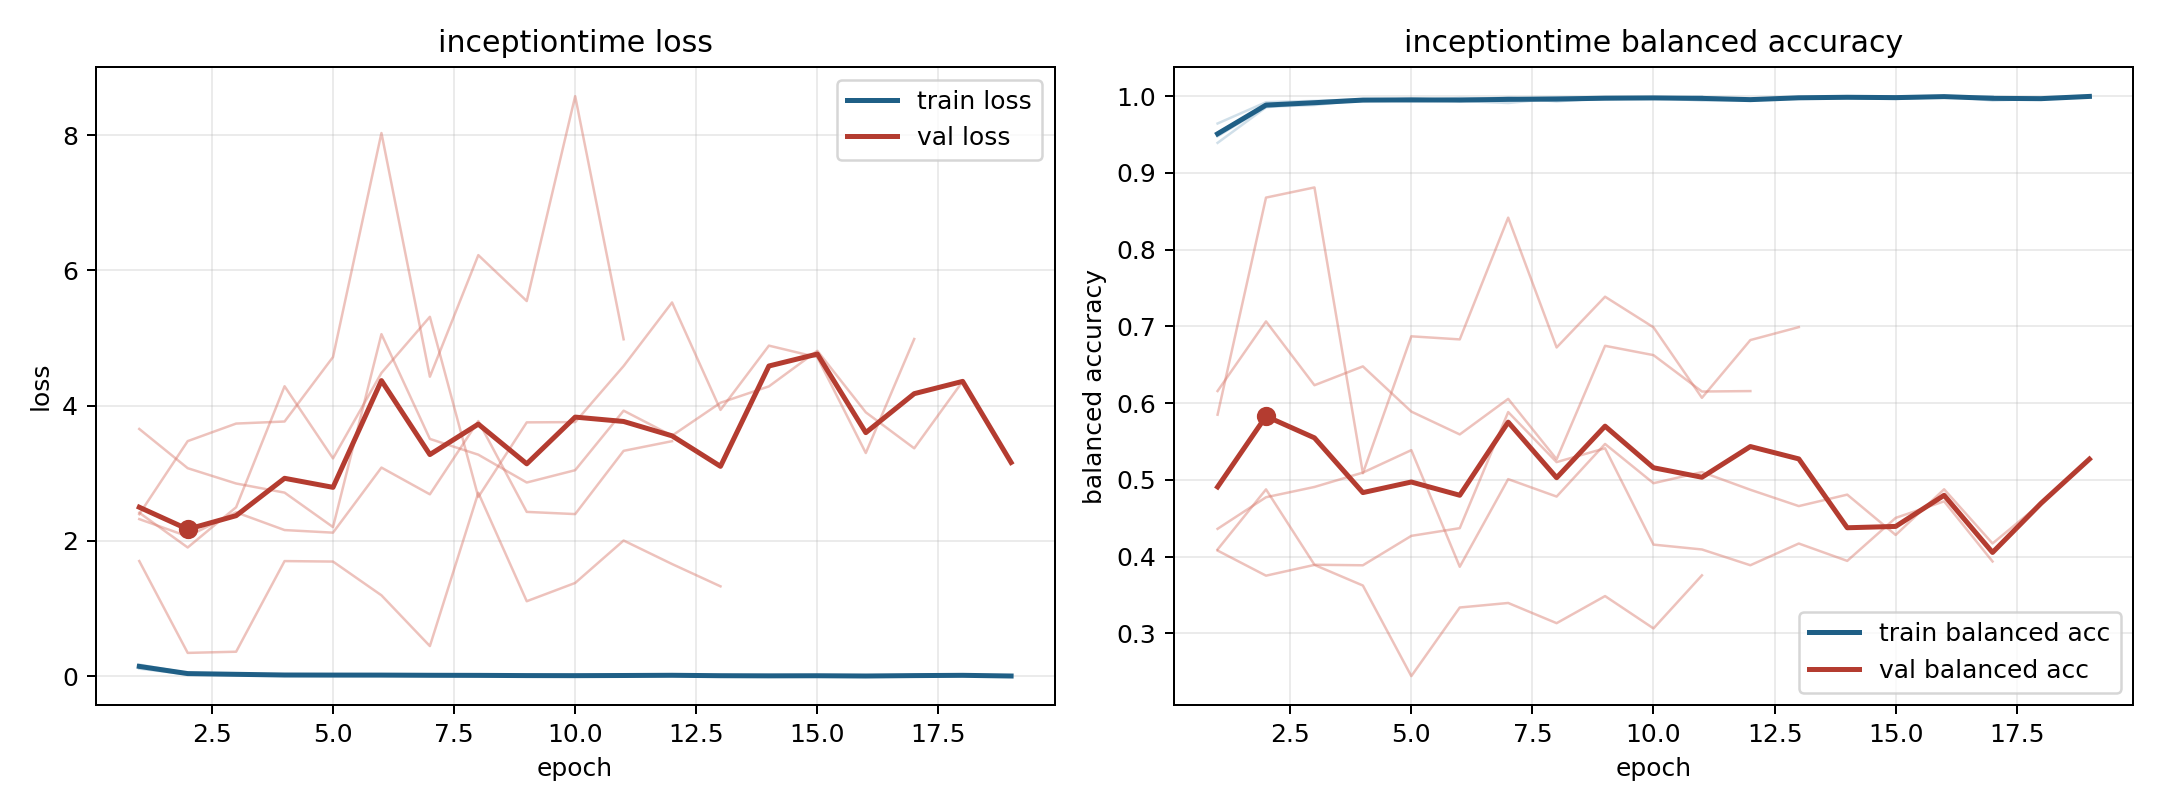

Source data for this figure (header and first rows):
model, fold, epoch, train_loss, train_balanced_accuracy, val_loss, val_balanced_accuracy
inceptiontime, 1, 1, 0.1106, 0.9643, 2.395, 0.408
inceptiontime, 1, 2, 0.025, 0.9921, 3.476, 0.3752
inceptiontime, 1, 3, 0.02152, 0.9938, 3.735, 0.3892
inceptiontime, 1, 4, 0.01275, 0.9959, 3.766, 0.3624
inceptiontime, 1, 5, 0.01307, 0.9957, 4.719, 0.2444
inceptiontime, 1, 6, 0.01868, 0.9935, 8.032, 0.3337
inceptiontime, 1, 7, 0.008058, 0.9977, 4.428, 0.3396
inceptiontime, 1, 8, 0.005197, 0.998, 6.226, 0.3133
inceptiontime, 1, 9, 0.007456, 0.9977, 5.547, 0.3486
inceptiontime, 1, 10, 0.005878, 0.9978, 8.577, 0.3065
inceptiontime, 1, 11, 0.002658, 0.9993, 4.982, 0.3756
inceptiontime, 2, 1, 0.1494, 0.9477, 2.322, 0.6158
inceptiontime, 2, 2, 0.04278, 0.9862, 2.067, 0.7065
inceptiontime, 2, 3, 0.03417, 0.9884, 2.423, 0.6233
inceptiontime, 2, 4, 0.01376, 0.9952, 2.16, 0.6479
inceptiontime, 2, 5, 0.02076, 0.9933, 2.122, 0.589
inceptiontime, 2, 6, 0.02081, 0.9941, 3.084, 0.5593
inceptiontime, 2, 7, 0.01296, 0.9961, 2.689, 0.6056
inceptiontime, 2, 8, 0.005371, 0.9984, 3.773, 0.5269
inceptiontime, 2, 9, 0.007417, 0.9979, 2.429, 0.6747
inceptiontime, 2, 10, 0.008456, 0.9973, 2.397, 0.6626
inceptiontime, 2, 11, 0.004729, 0.9988, 3.332, 0.6151
inceptiontime, 2, 12, 0.01398, 0.9952, 3.475, 0.6157
inceptiontime, 3, 1, 0.1463, 0.9507, 3.656, 0.4362
inceptiontime, 3, 2, 0.03653, 0.9896, 3.075, 0.4774
inceptiontime, 3, 3, 0.03034, 0.9905, 2.849, 0.4908
inceptiontime, 3, 4, 0.01623, 0.9955, 2.714, 0.5095
inceptiontime, 3, 5, 0.01486, 0.9951, 2.204, 0.5388
inceptiontime, 3, 6, 0.01379, 0.9957, 5.058, 0.3868
inceptiontime, 3, 7, 0.006706, 0.9983, 3.508, 0.501
inceptiontime, 3, 8, 0.02069, 0.9931, 3.275, 0.4783
inceptiontime, 3, 9, 0.007779, 0.9973, 2.863, 0.5468
inceptiontime, 3, 10, 0.006276, 0.9978, 3.046, 0.4957
inceptiontime, 3, 11, 0.01755, 0.9942, 3.926, 0.5102
inceptiontime, 3, 12, 0.01367, 0.9948, 3.556, 0.4871
inceptiontime, 3, 13, 0.00863, 0.9973, 4.043, 0.4659
inceptiontime, 3, 14, 0.001705, 0.9997, 4.285, 0.4808
inceptiontime, 3, 15, 0.001864, 0.9998, 4.811, 0.4283
inceptiontime, 3, 16, 0.0006209, 0.9999, 3.902, 0.4878
inceptiontime, 3, 17, 0.015, 0.9943, 3.369, 0.4172
inceptiontime, 3, 18, 0.01209, 0.9967, 4.359, 0.4694
inceptiontime, 3, 19, 0.002058, 0.9996, 3.16, 0.5271
inceptiontime, 4, 1, 0.1707, 0.9391, 1.702, 0.585
inceptiontime, 4, 2, 0.04583, 0.9854, 0.3438, 0.8678
inceptiontime, 4, 3, 0.02485, 0.9921, 0.3612, 0.881
inceptiontime, 4, 4, 0.02244, 0.9936, 1.702, 0.5087
inceptiontime, 4, 5, 0.01118, 0.997, 1.694, 0.6871
inceptiontime, 4, 6, 0.01652, 0.9937, 1.195, 0.683
inceptiontime, 4, 7, 0.02351, 0.991, 0.4449, 0.8417
inceptiontime, 4, 8, 0.01018, 0.9973, 2.712, 0.6725
inceptiontime, 4, 9, 0.006548, 0.998, 1.108, 0.7387
inceptiontime, 4, 10, 0.008042, 0.9976, 1.378, 0.6988
inceptiontime, 4, 11, 0.01491, 0.9955, 2.006, 0.6069
inceptiontime, 4, 12, 0.01029, 0.996, 1.658, 0.6822
inceptiontime, 4, 13, 0.006989, 0.9975, 1.328, 0.699
inceptiontime, 5, 1, 0.1439, 0.9526, 2.417, 0.4094
inceptiontime, 5, 2, 0.03892, 0.9886, 1.903, 0.4877
inceptiontime, 5, 3, 0.0245, 0.9923, 2.498, 0.3894
inceptiontime, 5, 4, 0.01879, 0.9941, 4.287, 0.3887
inceptiontime, 5, 5, 0.0188, 0.9943, 3.22, 0.4271
... 12 more rows
